Labelled photos from "yolo_dataset", an image-classification folder in hntnhan1111-ayai/CVio_Shrimp_Disease_Classification_Capstone_SU26. The possible labels are: healthy, WSSV, WSSV background.

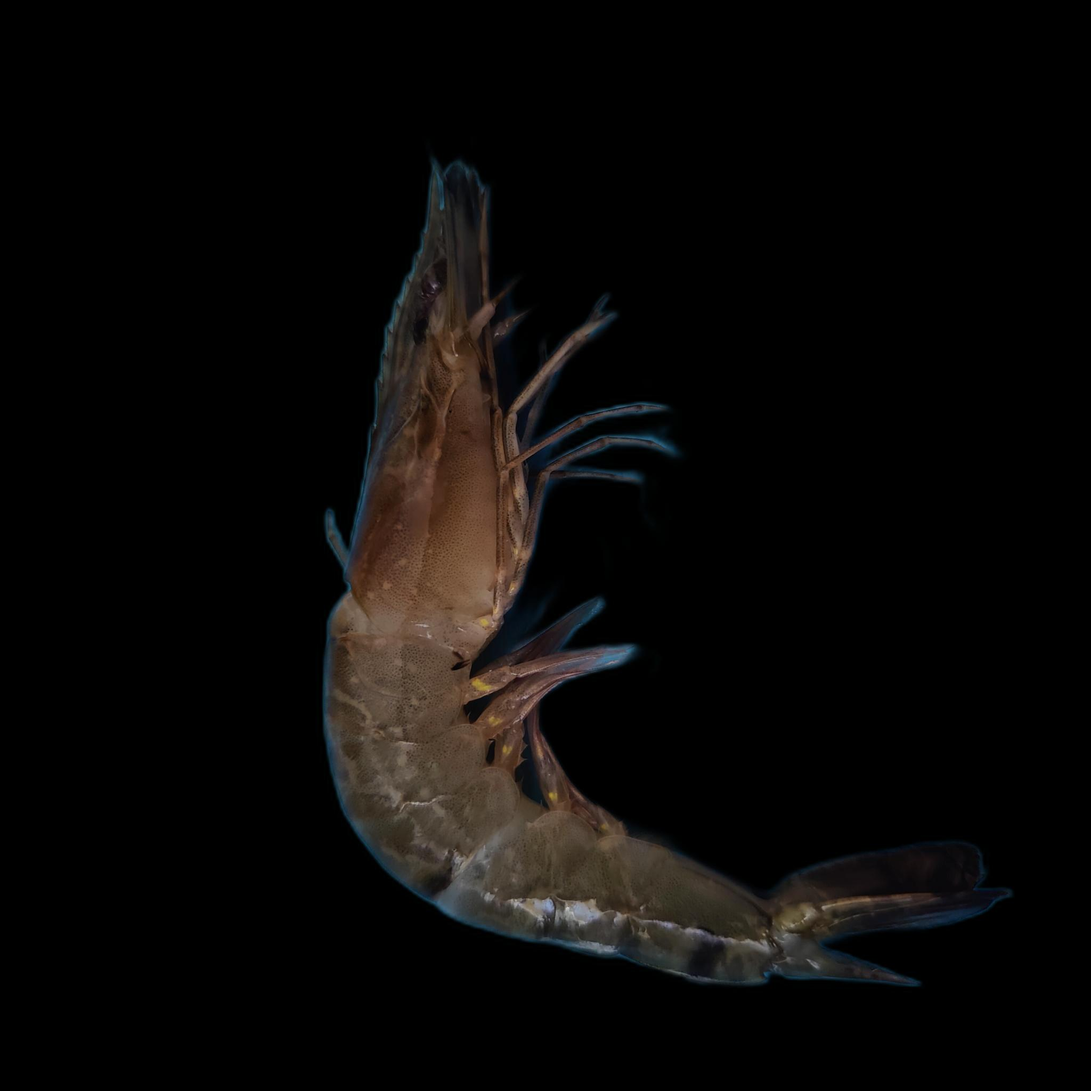
Label: WSSV

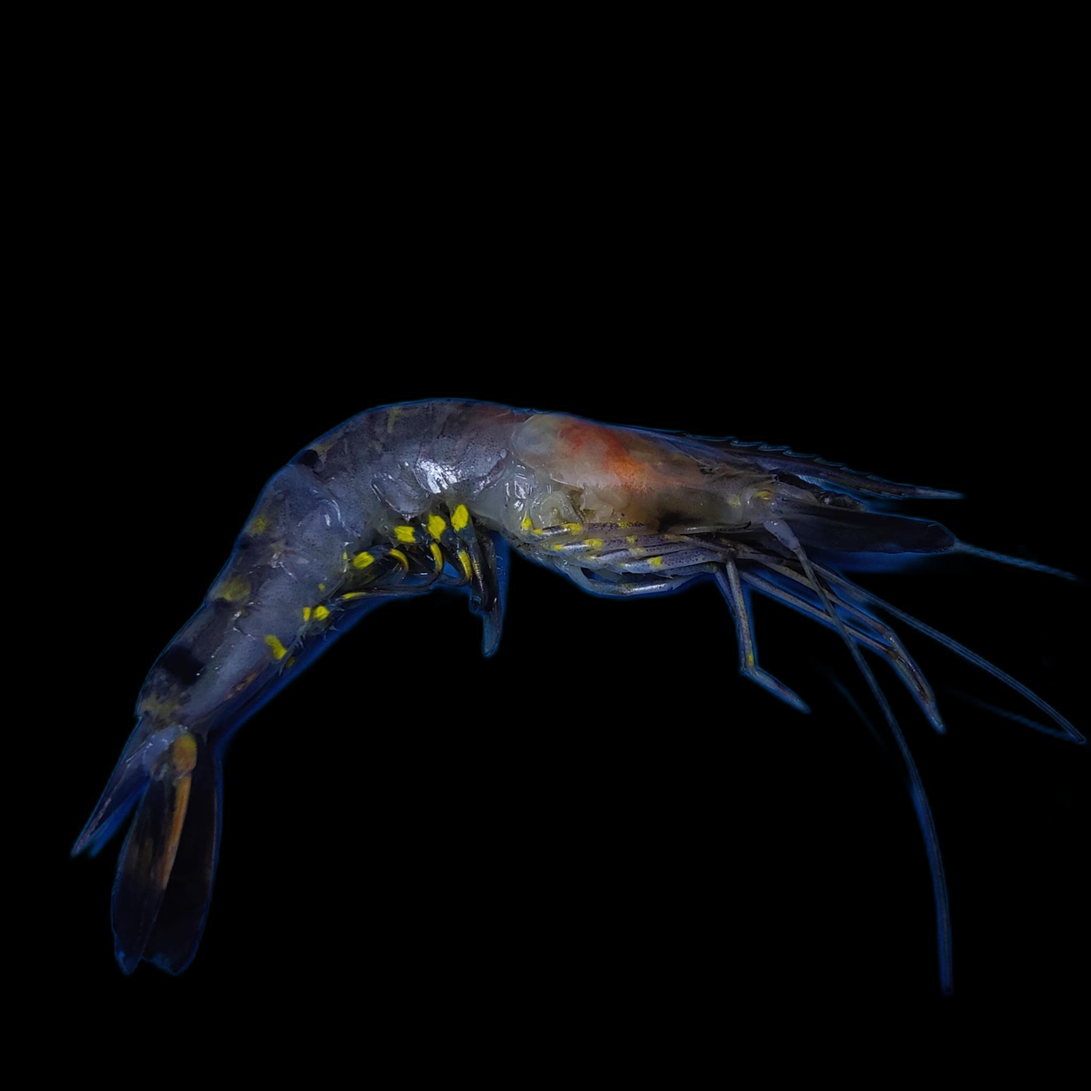
Label: WSSV background

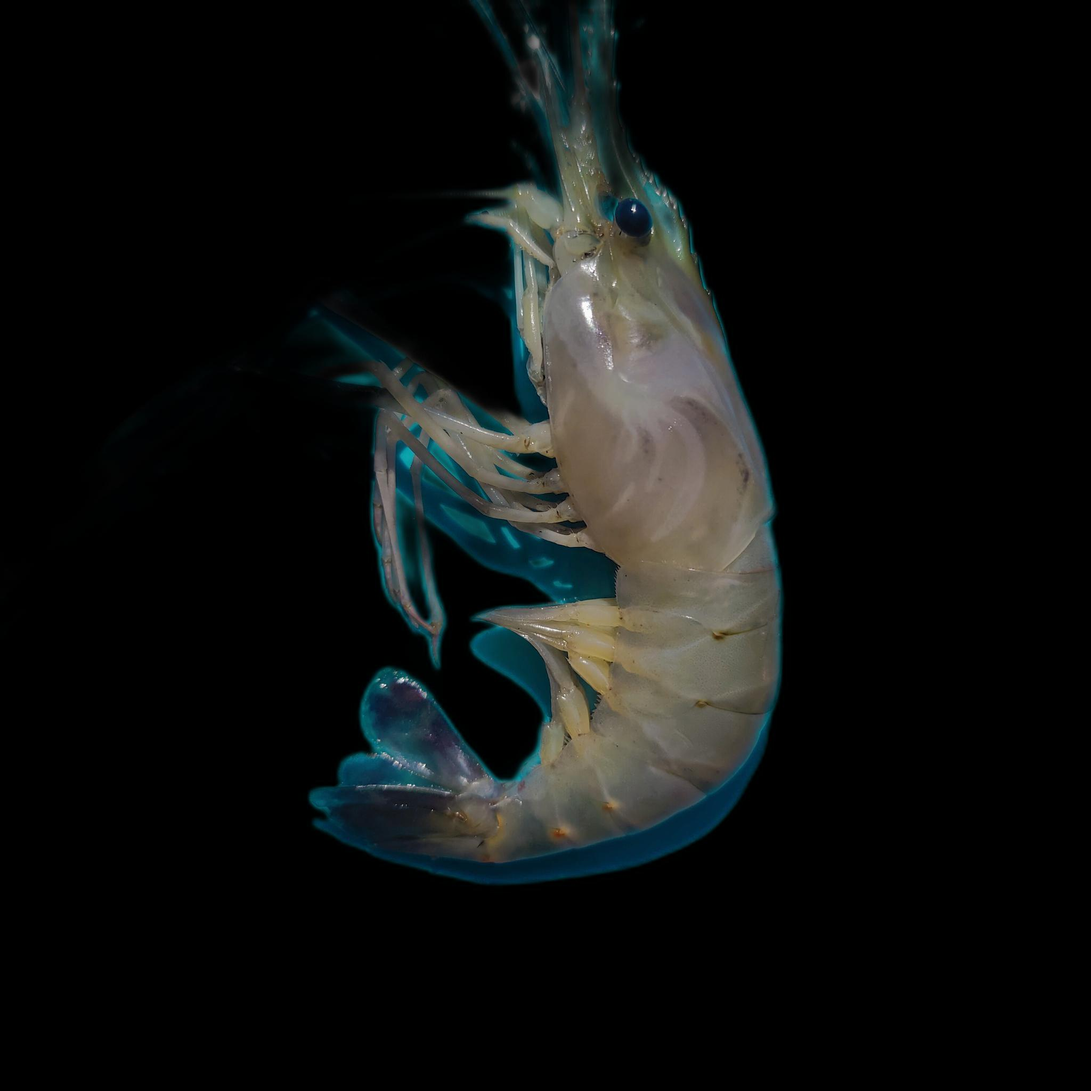
Label: healthy

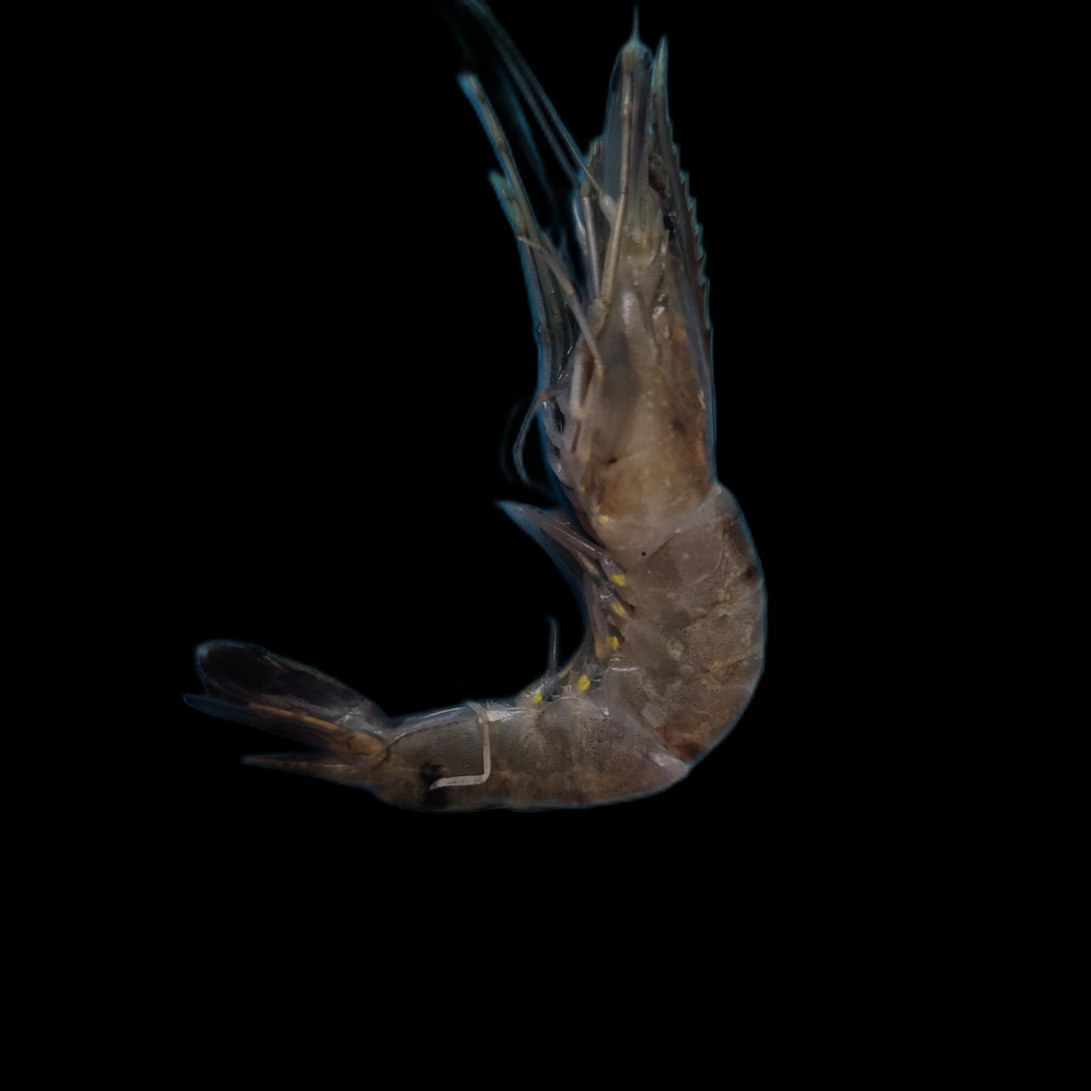
Label: WSSV

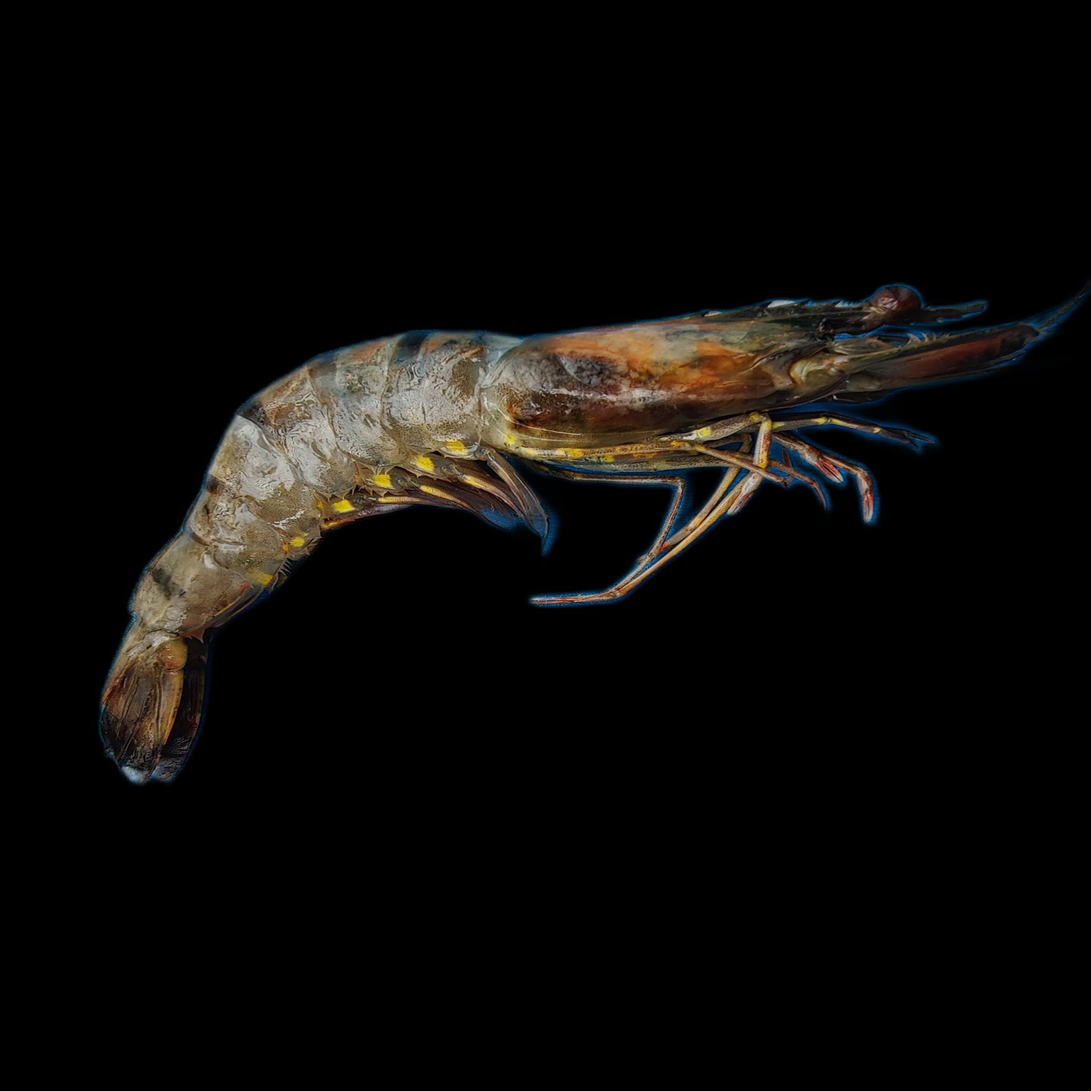
Label: WSSV background

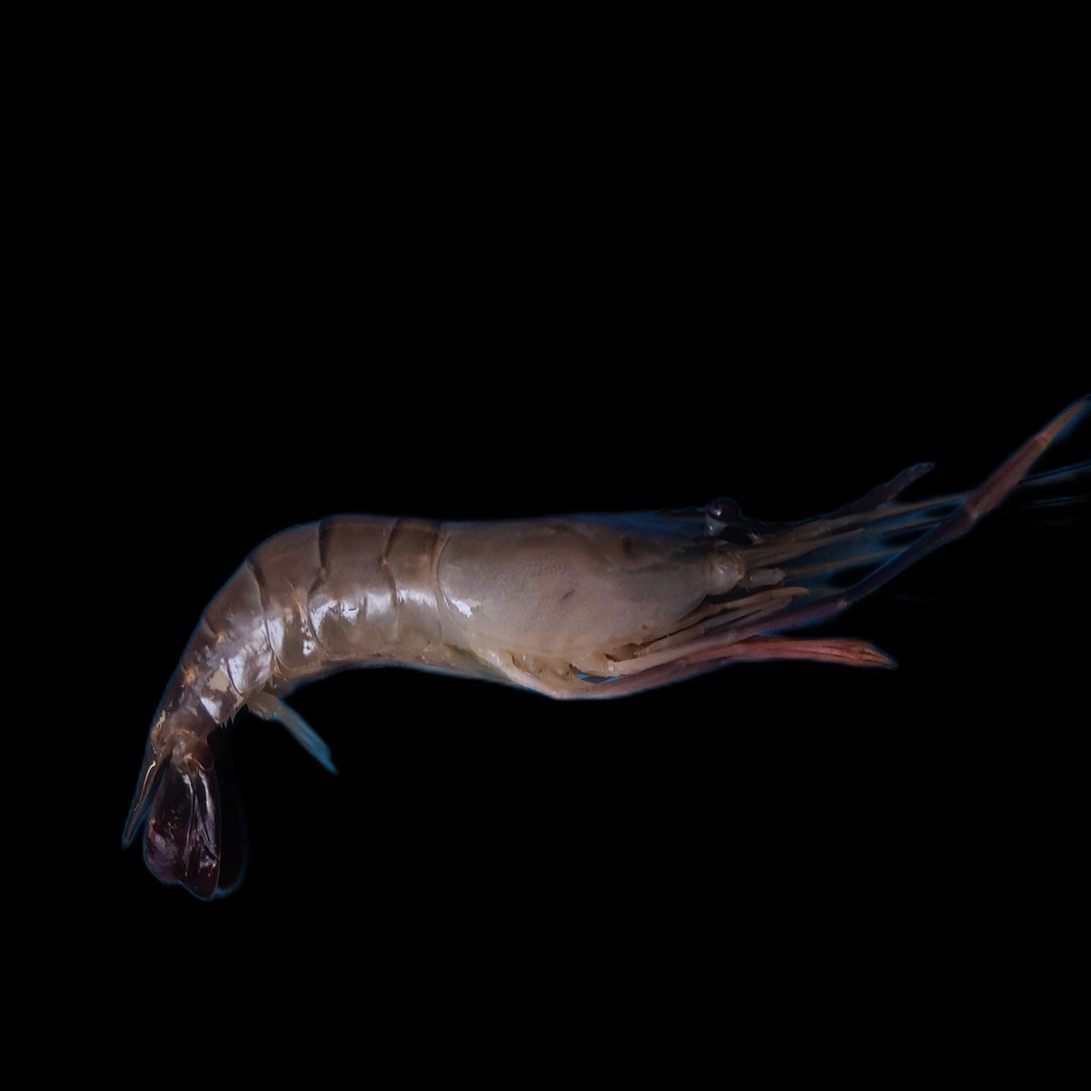
Label: healthy
